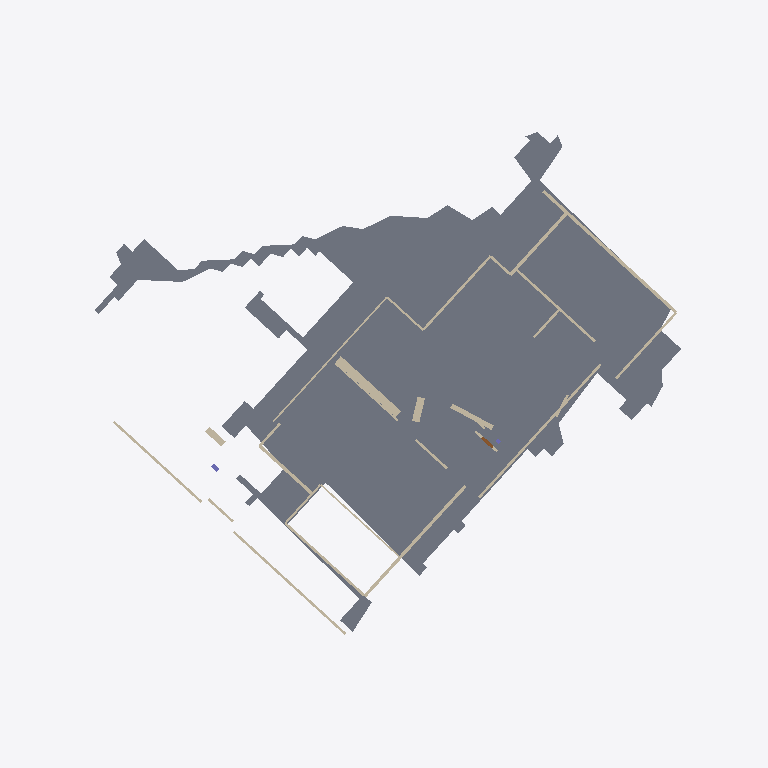
Plan cut of the same IFC building model at storey 'Level_1' (level -0.87 m, cut at 0.53 m), seen from above with north up, elements coloured by IFC class: 27 walls (beige), 1 slab (grey), 1 door (brown), 1 column (violet). Cut surfaces are drawn darker.
Extent 43.4 m × 30.7 m × 18.1 m (x, y, z). Storeys (5): Level_B at -7.92 m; Level_1 at -0.87 m; Level_2 at 3.23 m; Level_3 at 6.52 m; Roof_Ceiling_Level at 9.68 m. Elements (210): 117 IfcWall, 38 IfcBeam, 24 IfcDoor, 21 IfcColumn, 5 IfcCovering, 4 IfcSlab, 1 IfcWindow.

HEADER;
FILE_DESCRIPTION(('ViewDefinition[DesignTransferView]'),'2;1');
FILE_NAME('/dev/null','2026-11-19T06:31:17-08:00',(''),(''),'IfcOpenShell 0.8.5','IfcOpenShell 0.8.5','Nobody');
FILE_SCHEMA(('IFC4'));
ENDSEC;
DATA;
#1=IFCPROJECT('3XXxuQNz51bRmRQo1cE6iy',$,'2525_Belmont Scan-to-BIM Model',$,$,$,$,(#10),#5);
#13=IFCSITE('1VG1umX8nCxRICH_gPnb$2',$,'Scan2BIM Site',$,$,$,$,$,$,$,$,$,$,$);
#14=IFCBUILDING('3FGOALs$16c8AqJ$UnDfcy',$,'Building',$,$,$,$,$,$,$,$,$);
#15=IFCBUILDINGSTOREY('3kF2AC3G1FOfk2LPHSJ0GU',$,'Level_B',$,$,#52,$,$,$,-7.918);
#21=IFCBUILDINGSTOREY('0BI1_ZVon0MPg56PsH5Uak',$,'Level_1',$,$,#67,$,$,$,-0.873);
#27=IFCBUILDINGSTOREY('2p6sZfVTL05QPrCyVkoEDE',$,'Level_2',$,$,#57,$,$,$,3.226);
#33=IFCBUILDINGSTOREY('2CFQc7kY542BDvJab_1tXl',$,'Level_3',$,$,#72,$,$,$,6.52);
#39=IFCBUILDINGSTOREY('3wW$T6jKL5ReC8jLJz2$gw',$,'Roof_Ceiling_Level',$,$,#62,$,$,$,9.675);
#141=IFCSLAB('1YCfFPGV15UvzqI9A$n62T',$,'Floor Slab Level_1 (1)',$,$,#6347,#285,$,.FLOOR.);
#1851=IFCWALL('04bY9HDC12PB9KptJqjpu1',$,'Exterior Wall 45',$,$,#6342,#1867,$,.SOLIDWALL.);
#1548=IFCWALL('1Q27SrtYv6qfBwVdX1SzGQ',$,'Exterior Wall 33',$,$,#6317,#1564,$,.SOLIDWALL.);
#1626=IFCWALL('2a$yZ5ghP4mvBEGpg9tpEA',$,'Exterior Wall 36',$,$,#6392,#1642,$,.SOLIDWALL.);
#1523=IFCWALL('2LmGhrKMj1qAuNguXjAknT',$,'Exterior Wall 32',$,$,#6372,#1539,$,.SOLIDWALL.);
#1601=IFCWALL('1DFD3_rNX6tfXxd56hd_xK',$,'Exterior Wall 35',$,$,#6272,#1617,$,.SOLIDWALL.);
#1651=IFCWALL('1Squ6hBCf8$ASTOc0f_0zo',$,'Exterior Wall 37',$,$,#6337,#1667,$,.SOLIDWALL.);
#1573=IFCWALL('26DxBPYefFUwlRUIje127a',$,'Interior Wall 34',$,$,#6412,#1589,$,.PARTITIONING.);
#1826=IFCWALL('3jl1i8vI5F59UBqS15IjUA',$,'Exterior Wall 44',$,$,#6417,#1842,$,.SOLIDWALL.);
#1676=IFCWALL('21N2LDRTn2NQRClBKd9kNa',$,'Exterior Wall 38',$,$,#6257,#1692,$,.SOLIDWALL.);
#1701=IFCWALL('3cgEgidVHFzvSBZwZHj43m',$,'Exterior Wall 39',$,$,#6387,#1717,$,.SOLIDWALL.);
#1751=IFCWALL('3iIbg0sXT2FOpu9ZxQn9Xg',$,'Interior Wall 41',$,$,#6422,#1767,$,.PARTITIONING.);
#1883=IFCWALL('3RjL3QWaD6a888p4dmcsSE',$,'Exterior Wall 46',$,$,#6247,#1899,$,.SOLIDWALL.);
#1958=IFCWALL('1oH0VhEo96Sgfwwkt7l01F',$,'Exterior Wall 49',$,$,#6237,#1974,$,.SOLIDWALL.);
#1776=IFCWALL('0hr44VIdP2ZQeAaM65G9Jo',$,'Exterior Wall 42',$,$,#6377,#1792,$,.SOLIDWALL.);
#2158=IFCWALL('2G$iDt_cTDYh0h_WuW_Z2F',$,'Exterior Wall 57',$,$,#6252,#2174,$,.SOLIDWALL.);
#1726=IFCWALL('14inYYTLzFTv5OGa9EMxQ7',$,'Interior Wall 40',$,$,#6332,#1742,$,.PARTITIONING.);
#1801=IFCWALL('0gCE5kt01EXAYKTWL8kJru',$,'Interior Wall 43',$,$,#6297,#1817,$,.PARTITIONING.);
#2190=IFCWALL('3VFPxolFL99OZ9W4hBTu8Q',$,'Exterior Wall 58',$,$,#6367,#2206,$,.SOLIDWALL.);
#1983=IFCWALL('25d$WsUu56fhpzWn01sfy3',$,'Exterior Wall 50',$,$,#6382,#1999,$,.SOLIDWALL.);
#1908=IFCWALL('271W6d1ef9pu6LeBGX4s84',$,'Interior Wall 47',$,$,#6397,#1924,$,.PARTITIONING.);
#1933=IFCWALL('2WfNO6JFrE98vHG0bvrAjL',$,'Interior Wall 48',$,$,#6327,#1949,$,.PARTITIONING.);
#2008=IFCWALL('32qT2RADr13xOo7boMzovO',$,'Interior Wall 51',$,$,#6322,#2024,$,.PARTITIONING.);
#2033=IFCWALL('3PgTpR7THBVeDktKVHU0nZ',$,'Exterior Wall 52',$,$,#6407,#2049,$,.SOLIDWALL.);
#2058=IFCWALL('1GkOD5lrz4fvcw_zkaSoDK',$,'Interior Wall 53',$,$,#6357,#2074,$,.PARTITIONING.);
#2108=IFCWALL('39FXOF47X5vAc$NAq6cJIG',$,'Interior Wall 55',$,$,#6402,#2124,$,.PARTITIONING.);
#3749=IFCDOOR('2SYDKKIdvDxhPD6FFr87Jm',$,'Detected Door W_Level_01_23_1',$,$,#6312,#3756,$,2.134,0.813,.DOOR.,$,$);
#2083=IFCWALL('32N3EZ$YP6iRLHylz3ieDV',$,'Exterior Wall 54',$,$,#6262,#2099,$,.SOLIDWALL.);
#2133=IFCWALL('1YVNVbS3j8sfLFP5xiXhLk',$,'Exterior Wall 56',$,$,#6352,#2149,$,.SOLIDWALL.);
#4815=IFCCOLUMN('0$H0CbRTPFWQzlFeGzE_DS',$,'Structural Column 08',$,$,#6197,#4827,$,.COLUMN.);
ENDSEC;
